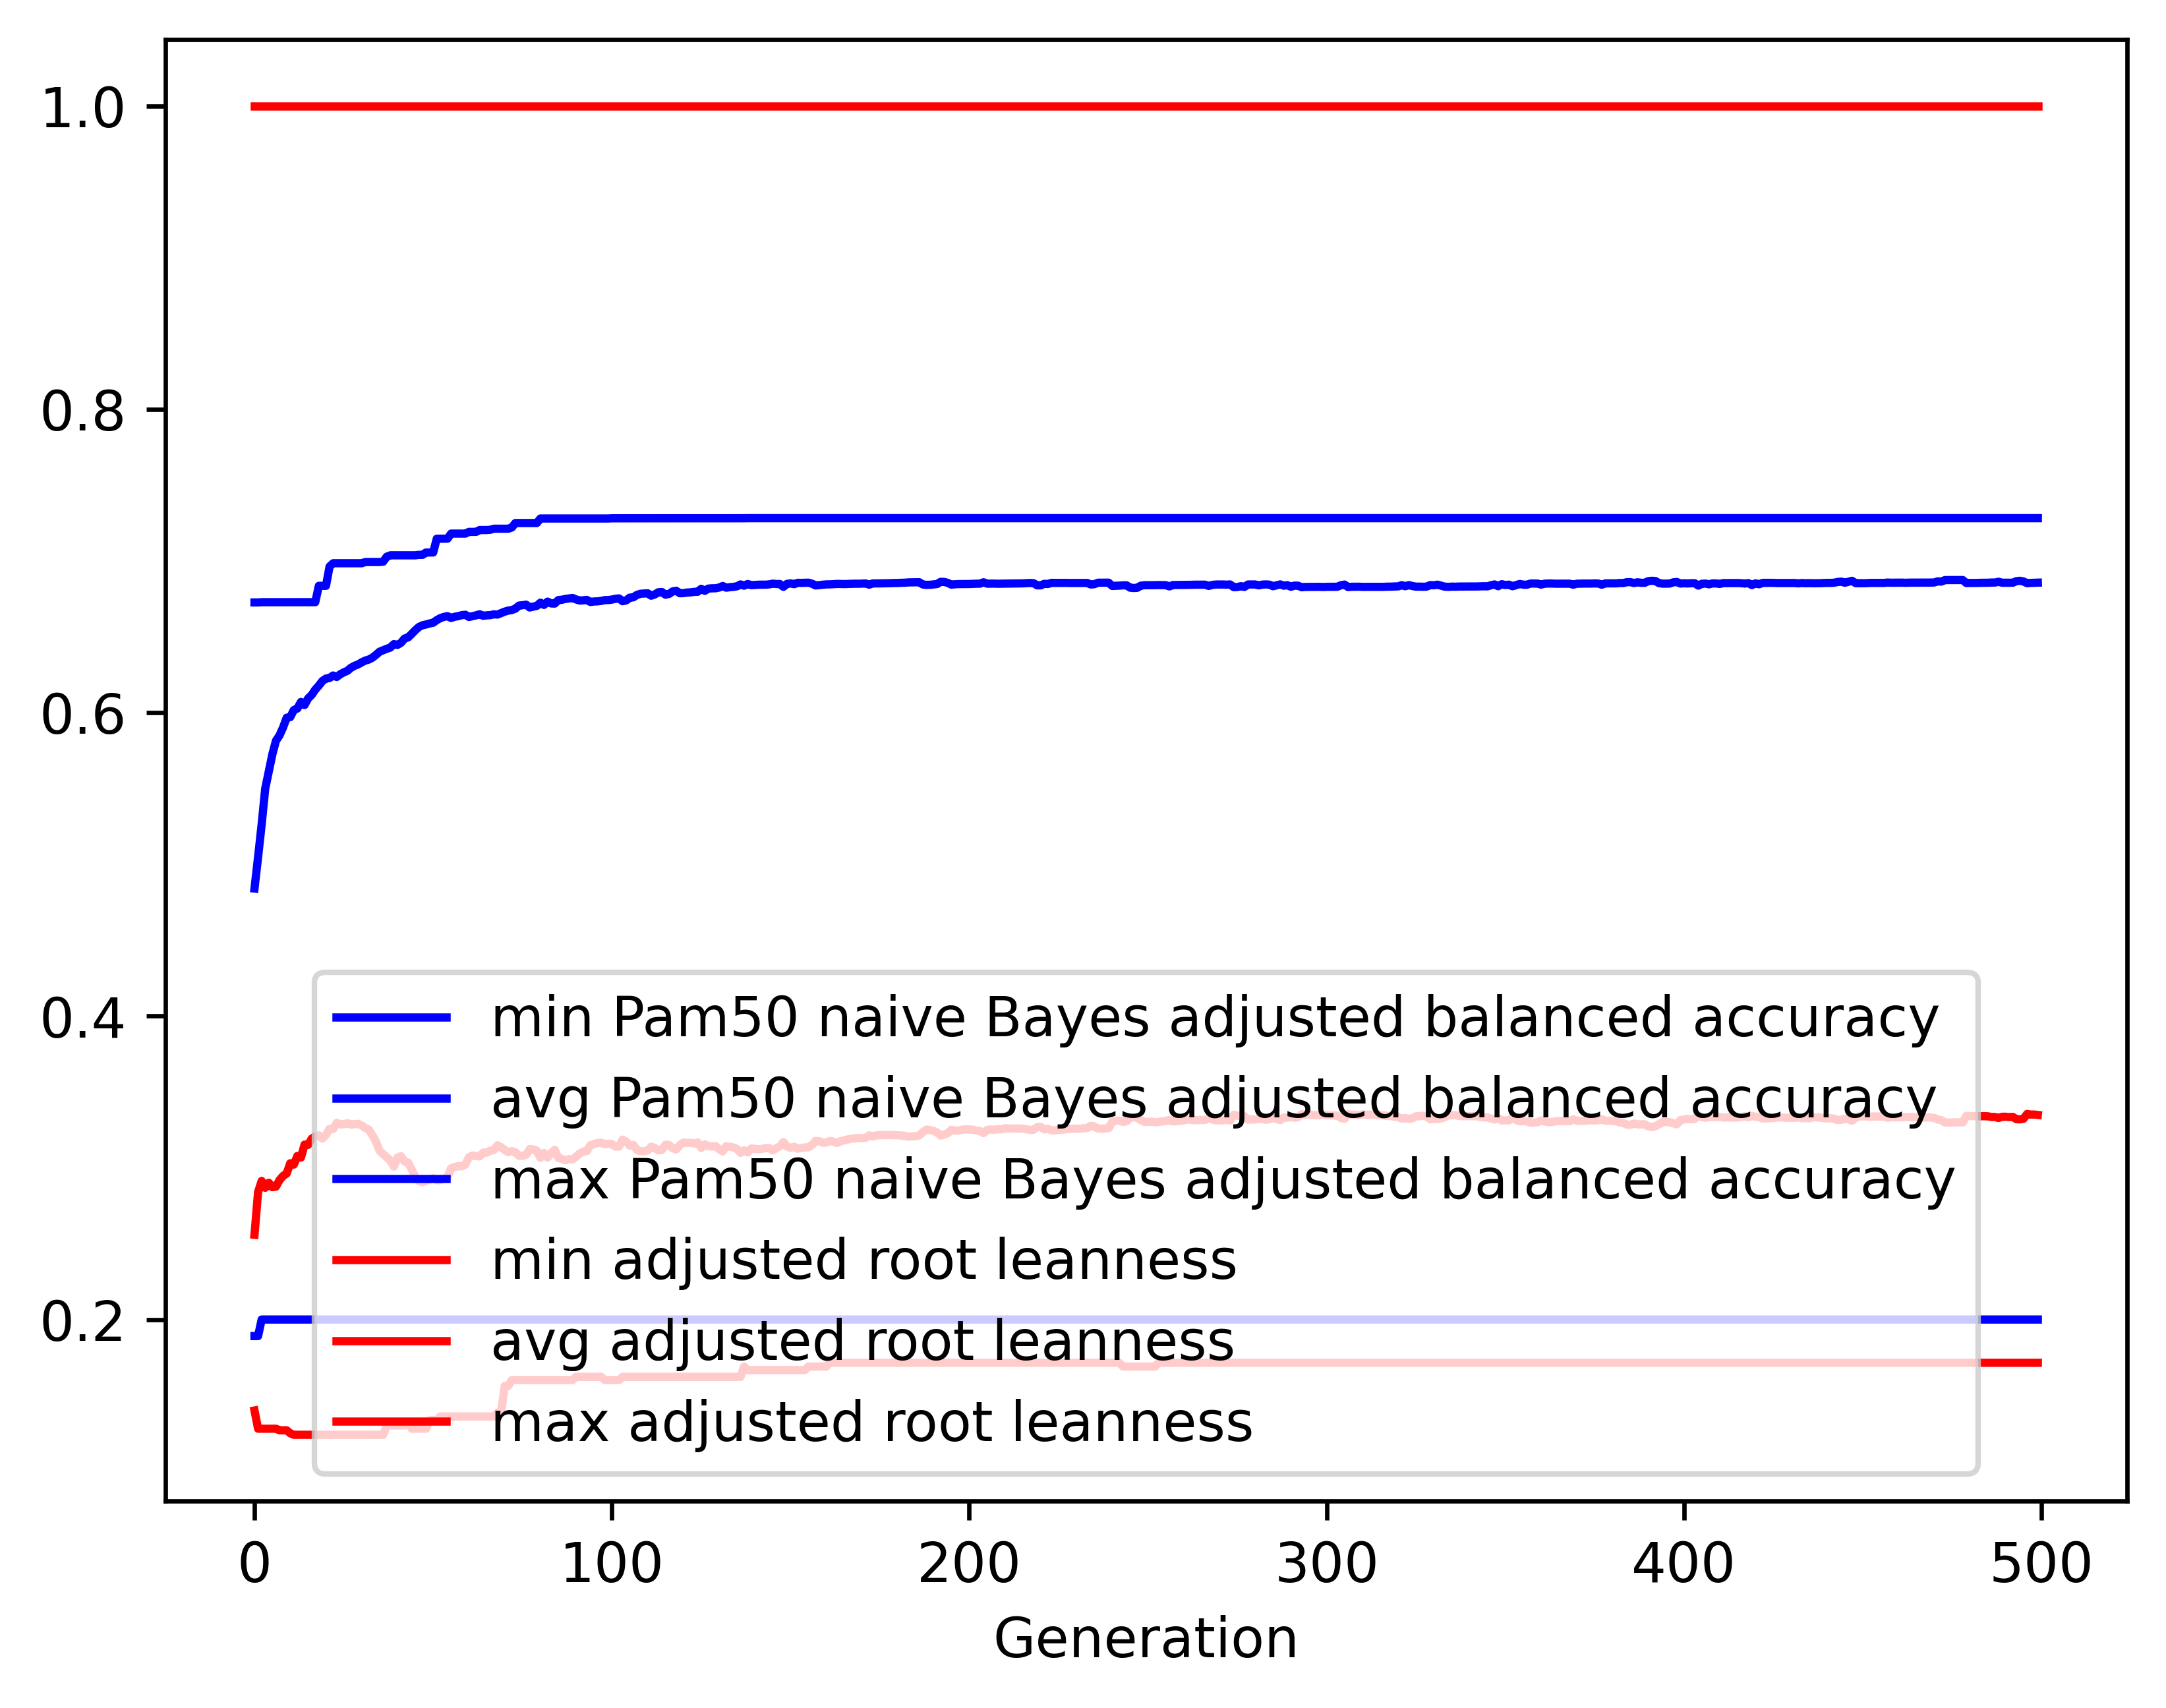

Data behind this chart, as committed beside it:
gen, evals, gen_feats, explored, Pam50 naive Bayes adjusted balanced accu…, Pam50 naive Bayes adjusted balanced accu…, Pam50 naive Bayes adjusted balanced accu…, Pam50 naive Bayes adjusted balanced accu…, adjusted root leanness_min, adjusted root leanness_avg, adjusted root leanness_max, adjusted root leanness_std
0, 500, 1065, 1065, 0.1891, 0.4841, 0.6727, 0.1275, 0.14, 0.2559, 1.0, 0.1522
1, 507, 1268, 1313, 0.1891, 0.5049, 0.6727, 0.1332, 0.128, 0.284, 1.0, 0.1417
2, 500, 1294, 1547, 0.2, 0.5263, 0.6728, 0.1282, 0.128, 0.2914, 1.0, 0.1445
3, 500, 1293, 1760, 0.2, 0.55, 0.6728, 0.1247, 0.128, 0.2869, 1.0, 0.1435
4, 500, 1318, 2000, 0.2, 0.5614, 0.6728, 0.12, 0.128, 0.2901, 1.0, 0.1419
5, 500, 1349, 2237, 0.2, 0.5726, 0.6728, 0.1164, 0.128, 0.2872, 1.0, 0.1399
6, 500, 1384, 2460, 0.2, 0.5815, 0.6728, 0.1136, 0.128, 0.2876, 1.0, 0.1396
7, 500, 1400, 2668, 0.2, 0.585, 0.6728, 0.1124, 0.127, 0.2919, 1.0, 0.1397
8, 500, 1402, 2880, 0.2, 0.5903, 0.6728, 0.1101, 0.127, 0.2947, 1.0, 0.1403
9, 500, 1411, 3082, 0.2, 0.5967, 0.6728, 0.1069, 0.127, 0.2962, 1.0, 0.1392
10, 500, 1360, 3284, 0.2, 0.5971, 0.6728, 0.1068, 0.125, 0.303, 1.0, 0.1395
11, 500, 1390, 3498, 0.2, 0.6017, 0.6728, 0.1038, 0.124, 0.3021, 1.0, 0.1403
12, 500, 1384, 3710, 0.2, 0.6028, 0.6728, 0.1042, 0.124, 0.3078, 1.0, 0.1405
13, 500, 1380, 3892, 0.2, 0.6071, 0.6728, 0.1031, 0.124, 0.3068, 1.0, 0.1421
14, 500, 1404, 4067, 0.2, 0.605, 0.6728, 0.1049, 0.124, 0.3153, 1.0, 0.1439
15, 500, 1406, 4251, 0.2, 0.6094, 0.6728, 0.1029, 0.124, 0.3151, 1.0, 0.1436
16, 500, 1411, 4427, 0.2, 0.6117, 0.6728, 0.101, 0.124, 0.3192, 1.0, 0.141
17, 500, 1425, 4609, 0.2, 0.6152, 0.6728, 0.1002, 0.124, 0.3208, 1.0, 0.1426
18, 500, 1409, 4786, 0.2, 0.6178, 0.6836, 0.09818, 0.124, 0.3214, 1.0, 0.1434
19, 500, 1429, 4962, 0.2, 0.6209, 0.6836, 0.09687, 0.124, 0.3193, 1.0, 0.1444
20, 500, 1440, 5115, 0.2, 0.6225, 0.6836, 0.09635, 0.124, 0.3217, 1.0, 0.1431
21, 500, 1435, 5299, 0.2, 0.6229, 0.6963, 0.09641, 0.124, 0.3257, 1.0, 0.1443
22, 500, 1431, 5457, 0.2, 0.6245, 0.6985, 0.09557, 0.124, 0.3255, 1.0, 0.1441
23, 500, 1471, 5652, 0.2, 0.6235, 0.6985, 0.09671, 0.124, 0.3296, 1.0, 0.1453
24, 500, 1488, 5814, 0.2, 0.6253, 0.6985, 0.09612, 0.124, 0.3287, 1.0, 0.146
25, 500, 1468, 5982, 0.2, 0.6266, 0.6985, 0.09564, 0.124, 0.3288, 1.0, 0.1462
26, 500, 1452, 6122, 0.2, 0.6276, 0.6985, 0.09528, 0.124, 0.3294, 1.0, 0.1468
27, 500, 1420, 6265, 0.2, 0.6296, 0.6985, 0.09328, 0.124, 0.3285, 1.0, 0.1472
28, 500, 1465, 6406, 0.2, 0.6309, 0.6985, 0.09231, 0.124, 0.3288, 1.0, 0.1468
29, 500, 1504, 6579, 0.2, 0.6318, 0.6985, 0.09165, 0.124, 0.329, 1.0, 0.1467
30, 500, 1457, 6737, 0.2, 0.6332, 0.6985, 0.09067, 0.124, 0.3279, 1.0, 0.1476
31, 500, 1492, 6903, 0.2, 0.6344, 0.6993, 0.08998, 0.124, 0.3262, 1.0, 0.1487
32, 500, 1478, 7046, 0.2, 0.635, 0.6993, 0.08972, 0.124, 0.3251, 1.0, 0.1496
33, 500, 1539, 7214, 0.2, 0.6363, 0.6993, 0.08872, 0.124, 0.3214, 1.0, 0.1502
34, 500, 1494, 7358, 0.2, 0.6381, 0.6993, 0.08796, 0.124, 0.3172, 1.0, 0.1515
35, 500, 1478, 7503, 0.2, 0.6402, 0.6993, 0.08635, 0.124, 0.3113, 1.0, 0.1519
36, 500, 1494, 7641, 0.2, 0.6412, 0.6995, 0.08628, 0.124, 0.309, 1.0, 0.1537
37, 500, 1483, 7791, 0.2, 0.6421, 0.7028, 0.08628, 0.1302, 0.307, 1.0, 0.1549
38, 500, 1436, 7927, 0.2, 0.6429, 0.7037, 0.08644, 0.1302, 0.3048, 1.0, 0.1556
39, 500, 1483, 8076, 0.2, 0.6452, 0.7037, 0.08481, 0.1302, 0.3008, 1.0, 0.1537
40, 500, 1491, 8212, 0.2, 0.6446, 0.7037, 0.08661, 0.1302, 0.3068, 1.0, 0.153
41, 500, 1505, 8341, 0.2, 0.6461, 0.7037, 0.08632, 0.1302, 0.3077, 1.0, 0.1523
42, 500, 1516, 8482, 0.2, 0.6489, 0.7037, 0.08479, 0.1302, 0.3041, 1.0, 0.1506
43, 500, 1477, 8619, 0.2, 0.6497, 0.7037, 0.0851, 0.1325, 0.3034, 1.0, 0.1508
44, 500, 1476, 8749, 0.2, 0.652, 0.7037, 0.08342, 0.128, 0.299, 1.0, 0.1489
45, 500, 1513, 8887, 0.2, 0.6544, 0.7037, 0.08174, 0.128, 0.2939, 1.0, 0.1471
46, 500, 1433, 9016, 0.2, 0.6565, 0.704, 0.07995, 0.128, 0.2913, 1.0, 0.1452
47, 500, 1437, 9119, 0.2, 0.6576, 0.704, 0.08025, 0.128, 0.2905, 1.0, 0.1449
48, 500, 1411, 9225, 0.2, 0.6581, 0.7056, 0.0803, 0.128, 0.2914, 1.0, 0.1443
49, 500, 1433, 9346, 0.2, 0.6588, 0.7056, 0.08049, 0.1336, 0.2921, 1.0, 0.1434
50, 500, 1456, 9458, 0.2, 0.6593, 0.7056, 0.08067, 0.1336, 0.2932, 1.0, 0.143
51, 500, 1494, 9562, 0.2, 0.661, 0.7147, 0.07928, 0.1336, 0.2919, 1.0, 0.1416
52, 500, 1437, 9675, 0.2, 0.6623, 0.7147, 0.07848, 0.1361, 0.2919, 1.0, 0.1395
53, 500, 1498, 9800, 0.2, 0.6631, 0.7147, 0.07872, 0.1361, 0.2926, 1.0, 0.139
54, 500, 1481, 9909, 0.2, 0.6636, 0.7147, 0.07888, 0.1361, 0.294, 1.0, 0.1384
55, 500, 1481, 10020, 0.2, 0.6624, 0.718, 0.08137, 0.1361, 0.2996, 1.0, 0.1393
56, 500, 1476, 10141, 0.2, 0.6632, 0.718, 0.08105, 0.1361, 0.3005, 1.0, 0.139
57, 500, 1455, 10258, 0.2, 0.6636, 0.718, 0.08119, 0.1361, 0.3011, 1.0, 0.1387
58, 500, 1486, 10370, 0.2, 0.6643, 0.718, 0.08139, 0.1361, 0.301, 1.0, 0.1389
59, 500, 1446, 10463, 0.2, 0.6645, 0.718, 0.08149, 0.1361, 0.3023, 1.0, 0.1382
... 440 more rows
